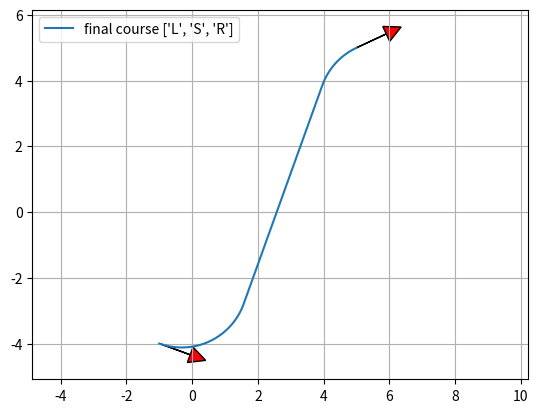

This figure's Python source:
"""

Reeds Shepp path planner sample code

author Atsushi Sakai(@Atsushi_twi)

"""
import math

import matplotlib.pyplot as plt
import numpy as np

show_animation = True


class Path:
    """
    Path data container
    """

    def __init__(self):
        # course segment length  (negative value is backward segment)
        self.lengths = []
        # course segment type char ("S": straight, "L": left, "R": right)
        self.ctypes = []
        self.L = 0.0  # Total lengths of the path
        self.x = []  # x positions
        self.y = []  # y positions
        self.yaw = []  # orientations [rad]
        self.directions = []  # directions (1:forward, -1:backward)


def plot_arrow(x, y, yaw, length=1.0, width=0.5, fc="r", ec="k"):
    if isinstance(x, list):
        for (ix, iy, iyaw) in zip(x, y, yaw):
            plot_arrow(ix, iy, iyaw)
    else:
        plt.arrow(x, y, length * math.cos(yaw), length * math.sin(yaw), fc=fc,
                  ec=ec, head_width=width, head_length=width)
        plt.plot(x, y)


def mod2pi(x):
    # Be consistent with fmod in cplusplus here.
    v = np.mod(x, np.copysign(2.0 * math.pi, x))
    if v < -math.pi:
        v += 2.0 * math.pi
    else:
        if v > math.pi:
            v -= 2.0 * math.pi
    return v


def straight_left_straight(x, y, phi):
    phi = mod2pi(phi)
    if y > 0.0 and 0.0 < phi < math.pi * 0.99:
        xd = - y / math.tan(phi) + x
        t = xd - math.tan(phi / 2.0)
        u = phi
        v = math.hypot(x - xd, y) - math.tan(phi / 2.0)
        return True, t, u, v
    elif y < 0.0 < phi < math.pi * 0.99:
        xd = - y / math.tan(phi) + x
        t = xd - math.tan(phi / 2.0)
        u = phi
        v = -math.hypot(x - xd, y) - math.tan(phi / 2.0)
        return True, t, u, v

    return False, 0.0, 0.0, 0.0


def set_path(paths, lengths, ctypes, step_size):
    path = Path()
    path.ctypes = ctypes
    path.lengths = lengths
    path.L = sum(np.abs(lengths))

    # check same path exist
    for i_path in paths:
        type_is_same = (i_path.ctypes == path.ctypes)
        length_is_close = (sum(np.abs(i_path.lengths)) - path.L) <= step_size
        if type_is_same and length_is_close:
            return paths  # same path found, so do not insert path

    # check path is long enough
    if path.L <= step_size:
        return paths  # too short, so do not insert path

    paths.append(path)
    return paths


def straight_curve_straight(x, y, phi, paths, step_size):
    flag, t, u, v = straight_left_straight(x, y, phi)
    if flag:
        paths = set_path(paths, [t, u, v], ["S", "L", "S"], step_size)

    flag, t, u, v = straight_left_straight(x, -y, -phi)
    if flag:
        paths = set_path(paths, [t, u, v], ["S", "R", "S"], step_size)

    return paths


def polar(x, y):
    r = math.hypot(x, y)
    theta = math.atan2(y, x)
    return r, theta


def left_straight_left(x, y, phi):
    u, t = polar(x - math.sin(phi), y - 1.0 + math.cos(phi))
    if t >= 0.0:
        v = mod2pi(phi - t)
        if v >= 0.0:
            return True, t, u, v

    return False, 0.0, 0.0, 0.0


def left_right_left(x, y, phi):
    u1, t1 = polar(x - math.sin(phi), y - 1.0 + math.cos(phi))

    if u1 <= 4.0:
        u = -2.0 * math.asin(0.25 * u1)
        t = mod2pi(t1 + 0.5 * u + math.pi)
        v = mod2pi(phi - t + u)

        if t >= 0.0 >= u:
            return True, t, u, v

    return False, 0.0, 0.0, 0.0


def curve_curve_curve(x, y, phi, paths, step_size):
    flag, t, u, v = left_right_left(x, y, phi)
    if flag:
        paths = set_path(paths, [t, u, v], ["L", "R", "L"], step_size)

    flag, t, u, v = left_right_left(-x, y, -phi)
    if flag:
        paths = set_path(paths, [-t, -u, -v], ["L", "R", "L"], step_size)

    flag, t, u, v = left_right_left(x, -y, -phi)
    if flag:
        paths = set_path(paths, [t, u, v], ["R", "L", "R"], step_size)

    flag, t, u, v = left_right_left(-x, -y, phi)
    if flag:
        paths = set_path(paths, [-t, -u, -v], ["R", "L", "R"], step_size)

    # backwards
    xb = x * math.cos(phi) + y * math.sin(phi)
    yb = x * math.sin(phi) - y * math.cos(phi)

    flag, t, u, v = left_right_left(xb, yb, phi)
    if flag:
        paths = set_path(paths, [v, u, t], ["L", "R", "L"], step_size)

    flag, t, u, v = left_right_left(-xb, yb, -phi)
    if flag:
        paths = set_path(paths, [-v, -u, -t], ["L", "R", "L"], step_size)

    flag, t, u, v = left_right_left(xb, -yb, -phi)
    if flag:
        paths = set_path(paths, [v, u, t], ["R", "L", "R"], step_size)

    flag, t, u, v = left_right_left(-xb, -yb, phi)
    if flag:
        paths = set_path(paths, [-v, -u, -t], ["R", "L", "R"], step_size)

    return paths


def curve_straight_curve(x, y, phi, paths, step_size):
    flag, t, u, v = left_straight_left(x, y, phi)
    if flag:
        paths = set_path(paths, [t, u, v], ["L", "S", "L"], step_size)

    flag, t, u, v = left_straight_left(-x, y, -phi)
    if flag:
        paths = set_path(paths, [-t, -u, -v], ["L", "S", "L"], step_size)

    flag, t, u, v = left_straight_left(x, -y, -phi)
    if flag:
        paths = set_path(paths, [t, u, v], ["R", "S", "R"], step_size)

    flag, t, u, v = left_straight_left(-x, -y, phi)
    if flag:
        paths = set_path(paths, [-t, -u, -v], ["R", "S", "R"], step_size)

    flag, t, u, v = left_straight_right(x, y, phi)
    if flag:
        paths = set_path(paths, [t, u, v], ["L", "S", "R"], step_size)

    flag, t, u, v = left_straight_right(-x, y, -phi)
    if flag:
        paths = set_path(paths, [-t, -u, -v], ["L", "S", "R"], step_size)

    flag, t, u, v = left_straight_right(x, -y, -phi)
    if flag:
        paths = set_path(paths, [t, u, v], ["R", "S", "L"], step_size)

    flag, t, u, v = left_straight_right(-x, -y, phi)
    if flag:
        paths = set_path(paths, [-t, -u, -v], ["R", "S", "L"], step_size)

    return paths


def left_straight_right(x, y, phi):
    u1, t1 = polar(x + math.sin(phi), y - 1.0 - math.cos(phi))
    u1 = u1 ** 2
    if u1 >= 4.0:
        u = math.sqrt(u1 - 4.0)
        theta = math.atan2(2.0, u)
        t = mod2pi(t1 + theta)
        v = mod2pi(t - phi)

        if t >= 0.0 and v >= 0.0:
            return True, t, u, v

    return False, 0.0, 0.0, 0.0


def generate_path(q0, q1, max_curvature, step_size):
    dx = q1[0] - q0[0]
    dy = q1[1] - q0[1]
    dth = q1[2] - q0[2]
    c = math.cos(q0[2])
    s = math.sin(q0[2])
    x = (c * dx + s * dy) * max_curvature
    y = (-s * dx + c * dy) * max_curvature

    paths = []
    paths = straight_curve_straight(x, y, dth, paths, step_size)
    paths = curve_straight_curve(x, y, dth, paths, step_size)
    paths = curve_curve_curve(x, y, dth, paths, step_size)

    return paths


def calc_interpolate_dists_list(lengths, step_size):
    interpolate_dists_list = []
    for length in lengths:
        d_dist = step_size if length >= 0.0 else -step_size
        interp_dists = np.arange(0.0, length, d_dist)
        interp_dists = np.append(interp_dists, length)
        interpolate_dists_list.append(interp_dists)

    return interpolate_dists_list


def generate_local_course(lengths, modes, max_curvature, step_size):
    interpolate_dists_list = calc_interpolate_dists_list(lengths, step_size)

    origin_x, origin_y, origin_yaw = 0.0, 0.0, 0.0

    xs, ys, yaws, directions = [], [], [], []
    for (interp_dists, mode, length) in zip(interpolate_dists_list, modes,
                                            lengths):

        for dist in interp_dists:
            x, y, yaw, direction = interpolate(dist, length, mode,
                                               max_curvature, origin_x,
                                               origin_y, origin_yaw)
            xs.append(x)
            ys.append(y)
            yaws.append(yaw)
            directions.append(direction)
        origin_x = xs[-1]
        origin_y = ys[-1]
        origin_yaw = yaws[-1]

    return xs, ys, yaws, directions


def interpolate(dist, length, mode, max_curvature, origin_x, origin_y,
                origin_yaw):
    if mode == "S":
        x = origin_x + dist / max_curvature * math.cos(origin_yaw)
        y = origin_y + dist / max_curvature * math.sin(origin_yaw)
        yaw = origin_yaw
    else:  # curve
        ldx = math.sin(dist) / max_curvature
        ldy = 0.0
        yaw = None
        if mode == "L":  # left turn
            ldy = (1.0 - math.cos(dist)) / max_curvature
            yaw = origin_yaw + dist
        elif mode == "R":  # right turn
            ldy = (1.0 - math.cos(dist)) / -max_curvature
            yaw = origin_yaw - dist
        gdx = math.cos(-origin_yaw) * ldx + math.sin(-origin_yaw) * ldy
        gdy = -math.sin(-origin_yaw) * ldx + math.cos(-origin_yaw) * ldy
        x = origin_x + gdx
        y = origin_y + gdy

    return x, y, yaw, 1 if length > 0.0 else -1


def pi_2_pi(angle):
    return (angle + math.pi) % (2 * math.pi) - math.pi


def calc_paths(sx, sy, syaw, gx, gy, gyaw, maxc, step_size):
    q0 = [sx, sy, syaw]
    q1 = [gx, gy, gyaw]

    paths = generate_path(q0, q1, maxc, step_size)
    for path in paths:
        xs, ys, yaws, directions = generate_local_course(path.lengths,
                                                         path.ctypes, maxc,
                                                         step_size * maxc)

        # convert global coordinate
        path.x = [math.cos(-q0[2]) * ix + math.sin(-q0[2]) * iy + q0[0] for
                  (ix, iy) in zip(xs, ys)]
        path.y = [-math.sin(-q0[2]) * ix + math.cos(-q0[2]) * iy + q0[1] for
                  (ix, iy) in zip(xs, ys)]
        path.yaw = [pi_2_pi(yaw + q0[2]) for yaw in yaws]
        path.directions = directions
        path.lengths = [length / maxc for length in path.lengths]
        path.L = path.L / maxc

    return paths


def reeds_shepp_path_planning(sx, sy, syaw, gx, gy, gyaw, maxc, step_size=0.2):
    paths = calc_paths(sx, sy, syaw, gx, gy, gyaw, maxc, step_size)
    if not paths:
        return None, None, None, None, None  # could not generate any path

    # search minimum cost path
    best_path_index = paths.index(min(paths, key=lambda p: abs(p.L)))
    b_path = paths[best_path_index]

    return b_path.x, b_path.y, b_path.yaw, b_path.ctypes, b_path.lengths


def main():
    print("Reeds Shepp path planner sample start!!")

    start_x = -1.0  # [m]
    start_y = -4.0  # [m]
    start_yaw = np.deg2rad(-20.0)  # [rad]

    end_x = 5.0  # [m]
    end_y = 5.0  # [m]
    end_yaw = np.deg2rad(25.0)  # [rad]

    curvature = 0.5
    step_size = 0.1

    xs, ys, yaws, modes, lengths = reeds_shepp_path_planning(start_x, start_y,
                                                             start_yaw, end_x,
                                                             end_y, end_yaw,
                                                             curvature,
                                                             step_size)

    if show_animation:  # pragma: no cover
        plt.cla()
        plt.plot(xs, ys, label="final course " + str(modes))
        print(f"{lengths=}")

        # plotting
        plot_arrow(start_x, start_y, start_yaw)
        plot_arrow(end_x, end_y, end_yaw)

        plt.legend()
        plt.grid(True)
        plt.axis("equal")
        plt.show()

    if not xs:
        assert False, "No path"


if __name__ == '__main__':
    main()
